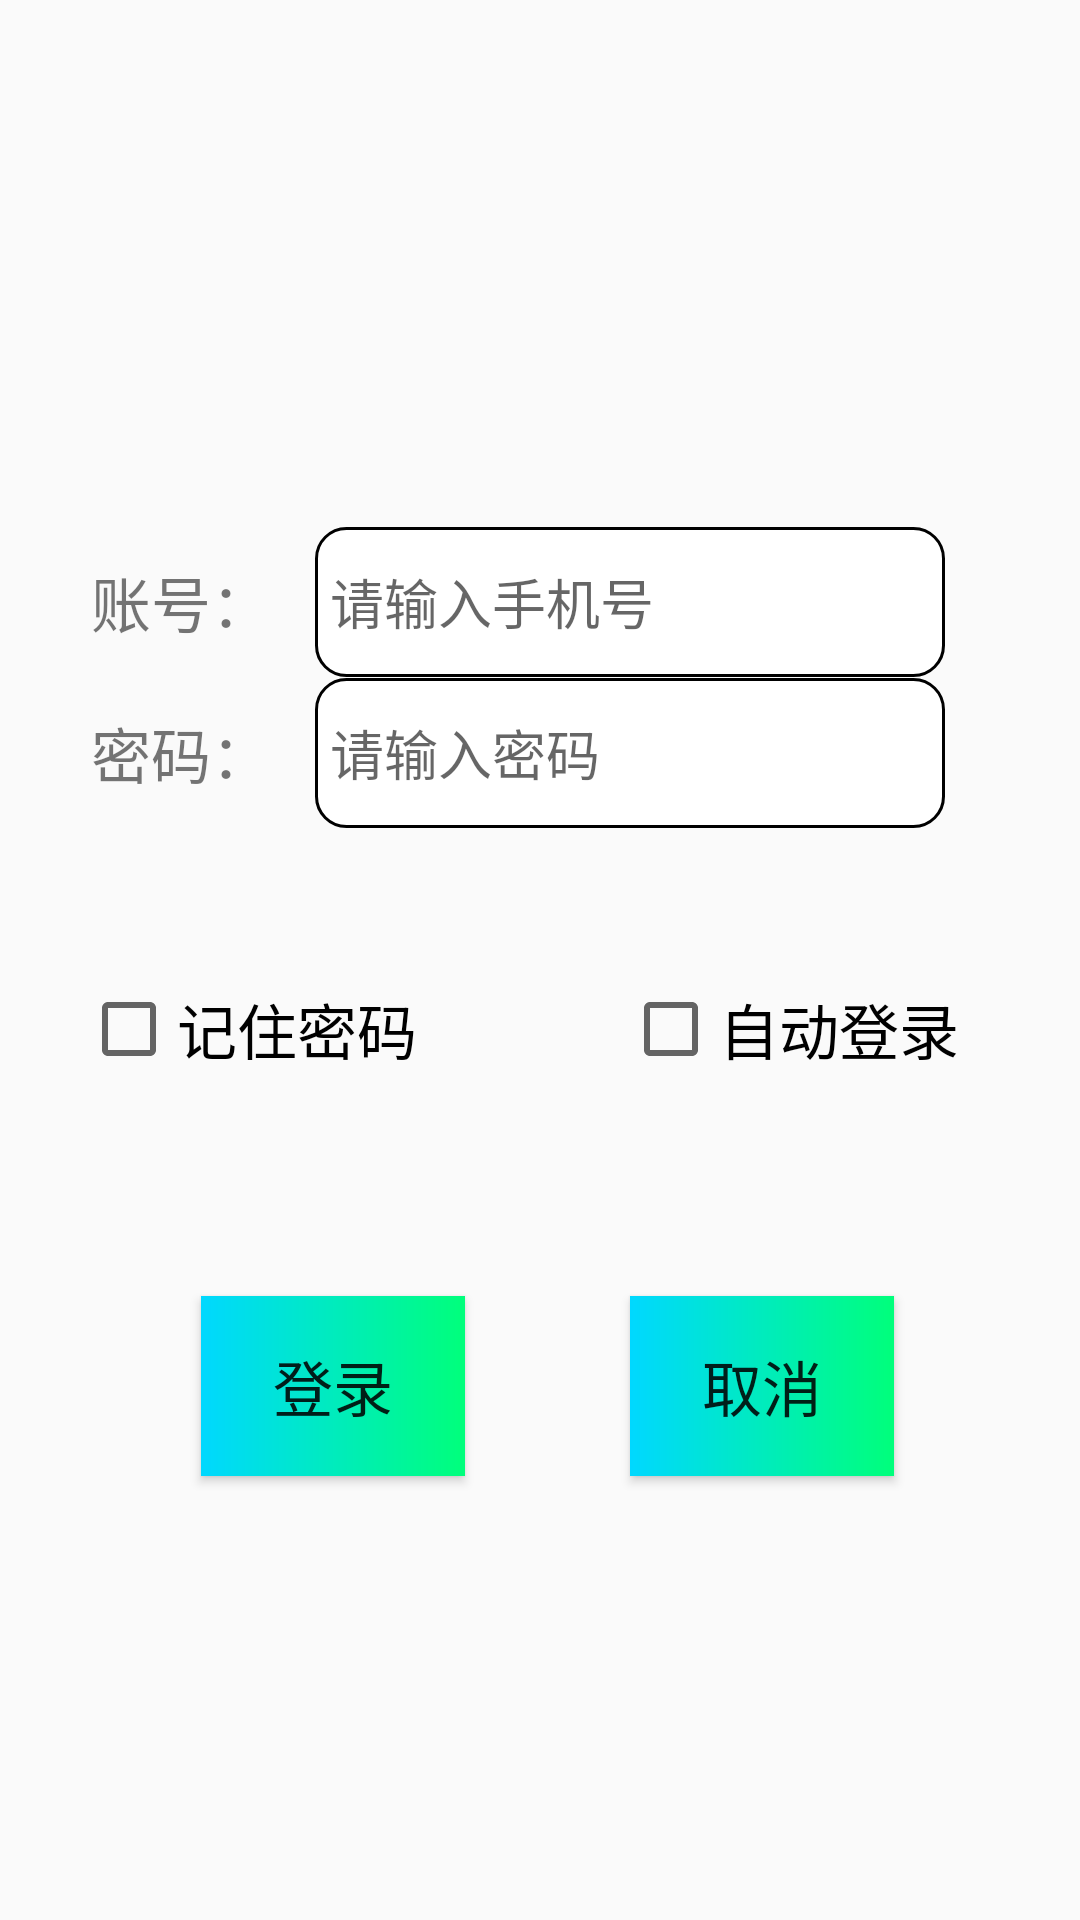

Layout XML and referenced resources for this Android screen:
<!-- AndroidManifest.xml: application theme Theme.Design.Light.NoActionBar -->
<!-- res/layout/activity_main.xml -->
<?xml version="1.0" encoding="utf-8"?>
<androidx.constraintlayout.widget.ConstraintLayout xmlns:android="http://schemas.android.com/apk/res/android"
    xmlns:app="http://schemas.android.com/apk/res-auto"
    xmlns:tools="http://schemas.android.com/tools"
    android:layout_width="match_parent"
    android:layout_height="match_parent"
    tools:context=".MainActivity">

    <ImageView
        android:id="@+id/login_img"
        android:layout_width="0dp"
        android:layout_height="180dp"
        android:layout_marginTop="4dp"
        app:layout_constraintEnd_toEndOf="parent"
        app:layout_constraintStart_toStartOf="parent"
        app:layout_constraintTop_toTopOf="parent"
        app:srcCompat="@mipmap/laoshu" />

    <TextView
        android:id="@+id/text_acc"
        android:layout_width="0dp"
        android:layout_height="0dp"
        android:layout_marginStart="16dp"
        android:gravity="center|center_vertical"
        android:text="账号："
        android:textSize="20dp"
        app:layout_constraintBottom_toBottomOf="@+id/input_acc"
        app:layout_constraintEnd_toStartOf="@+id/input_acc"
        app:layout_constraintStart_toStartOf="parent"
        app:layout_constraintTop_toTopOf="@+id/input_acc" />

    <TextView
        android:id="@+id/text_passwd"
        android:layout_width="0dp"
        android:layout_height="0dp"
        android:layout_marginStart="16dp"
        android:gravity="center|center_vertical"
        android:text="密码："
        android:textSize="20dp"
        app:layout_constraintBottom_toBottomOf="@+id/input_passwd"
        app:layout_constraintEnd_toStartOf="@+id/input_passwd"
        app:layout_constraintStart_toStartOf="parent"
        app:layout_constraintTop_toTopOf="@+id/input_passwd" />


    <EditText
        android:id="@+id/input_passwd"
        android:layout_width="wrap_content"
        android:layout_height="50dp"
        android:layout_marginEnd="45dp"
        android:layout_marginBottom="51dp"
        android:background="@drawable/edittext_selector"
        android:ems="10"
        android:hint="请输入密码"
        android:inputType="textPassword"
        app:layout_constraintBottom_toTopOf="@+id/remember"
        app:layout_constraintEnd_toEndOf="parent"
        app:layout_constraintStart_toEndOf="@+id/text_passwd" />

    <EditText
        android:id="@+id/input_acc"
        android:layout_width="wrap_content"
        android:layout_height="50dp"
        android:layout_marginTop="29dp"
        android:layout_marginEnd="45dp"
        android:layout_marginBottom="38dp"
        android:background="@drawable/edittext_selector"
        android:ems="10"
        android:hint="请输入手机号"
        android:inputType="number"
        app:layout_constraintBottom_toTopOf="@+id/text_passwd"
        app:layout_constraintEnd_toEndOf="parent"
        app:layout_constraintStart_toEndOf="@+id/text_acc"
        app:layout_constraintTop_toBottomOf="@+id/login_img" />

    <Button
        android:id="@+id/login_ensure"
        android:layout_width="wrap_content"
        android:layout_height="60dp"
        android:layout_marginStart="67dp"
        android:layout_marginTop="105dp"
        android:text="登录"
        app:layout_constraintStart_toStartOf="parent"
        app:layout_constraintTop_toTopOf="@+id/remember"
        android:background="@drawable/new_button3"
        android:textSize="20dp"/>

    <Button
        android:id="@+id/login_cancel"
        android:layout_width="wrap_content"
        android:layout_height="0dp"
        android:layout_marginEnd="62dp"
        android:text="取消"
        app:layout_constraintBottom_toBottomOf="@+id/login_ensure"
        app:layout_constraintEnd_toEndOf="parent"
        app:layout_constraintTop_toTopOf="@+id/login_ensure"
        android:background="@drawable/new_button3"
        android:textSize="20dp"/>

    <CheckBox
        android:id="@+id/remember"
        android:layout_width="0dp"
        android:layout_height="wrap_content"
        android:layout_marginStart="27dp"
        android:layout_marginEnd="56dp"
        android:text="记住密码"
        android:textSize="20dp"
        app:layout_constraintBaseline_toBaselineOf="@+id/auto_login"
        app:layout_constraintEnd_toStartOf="@+id/auto_login"
        app:layout_constraintStart_toStartOf="parent" />

    <CheckBox
        android:id="@+id/auto_login"
        android:layout_width="0dp"
        android:layout_height="wrap_content"
        android:layout_marginEnd="28dp"
        android:layout_marginBottom="281dp"
        android:text="自动登录"
        android:textSize="20dp"
        app:layout_constraintBottom_toBottomOf="parent"
        app:layout_constraintEnd_toEndOf="parent"
        app:layout_constraintStart_toEndOf="@+id/remember" />

</androidx.constraintlayout.widget.ConstraintLayout>
<!-- resources referenced by this layout -->
<resources>
  <!-- drawable edittext_selector (drawable) -->
  <?xml version="1.0" encoding="utf-8"?>
  <selector xmlns:android="http://schemas.android.com/apk/res/android">
  
  
      <item android:drawable="@drawable/shape_edit_focus" android:state_focused="true" />
  
      <item android:drawable="@drawable/shape_edit_normal" />
  </selector>
  <!-- drawable new_button3 (drawable) -->
  <?xml version="1.0" encoding="utf-8"?>
  <shape xmlns:android="http://schemas.android.com/apk/res/android">
      <gradient android:startColor="#00D8FF"
          android:endColor="#00FF7B"/>
  
  </shape>
  <!-- mipmap laoshu: jpg bitmap (drawable, 108763 bytes) -->
  <!-- drawable shape_edit_focus (drawable) -->
  <?xml version="1.0" encoding="utf-8"?>
  <shape xmlns:android="http://schemas.android.com/apk/res/android">
  
      <solid android:color="#FFFFFF" />
  
  
      <stroke
          android:width="3dp"
          android:color="#673AB7" />
  
      <corners android:radius="10dp" />
  
  
      <padding
          android:bottom="5dp"
          android:left="5dp"
          android:right="5dp"
          android:top="5dp" />
  
  </shape>
  <!-- drawable shape_edit_normal (drawable) -->
  <?xml version="1.0" encoding="utf-8"?>
  <shape xmlns:android="http://schemas.android.com/apk/res/android">
  
      <solid android:color="#FFFFFF" />
      <stroke
          android:width="1dp"
          android:color="#000000" />
      <corners android:radius="10dp" />
      <padding
          android:bottom="5dp"
          android:left="5dp"
          android:right="5dp"
          android:top="5dp" />
  
  
  </shape>
</resources>
